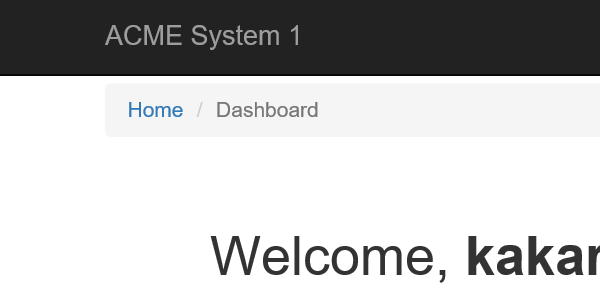
Task: Robotic Enterprise Framework
Workflow: ProcessTransaction

Step 1: Attach Browser 'iexplore.exe ACME' in window 'ACME System 1 - Dashboard'

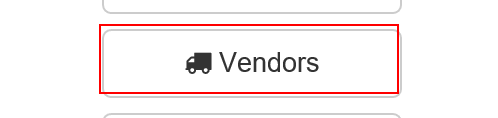
Step 2: click on the button 'Vendors'

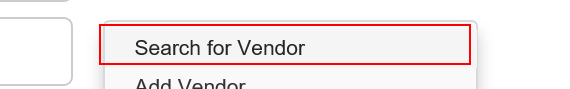
Step 3: click on the link 'Search for Vendor'

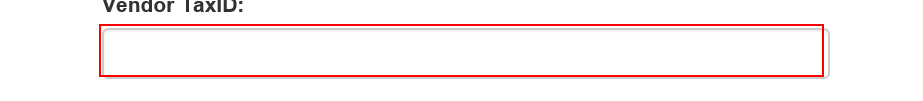
Step 4: type "[in_TransactionItem("Tax ID").ToString]" into the text box in window 'ACME System 1 - Vendors - Search'

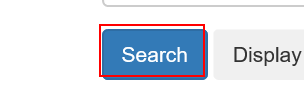
Step 5: click on the button in window 'ACME System 1 - Vendors - Search'

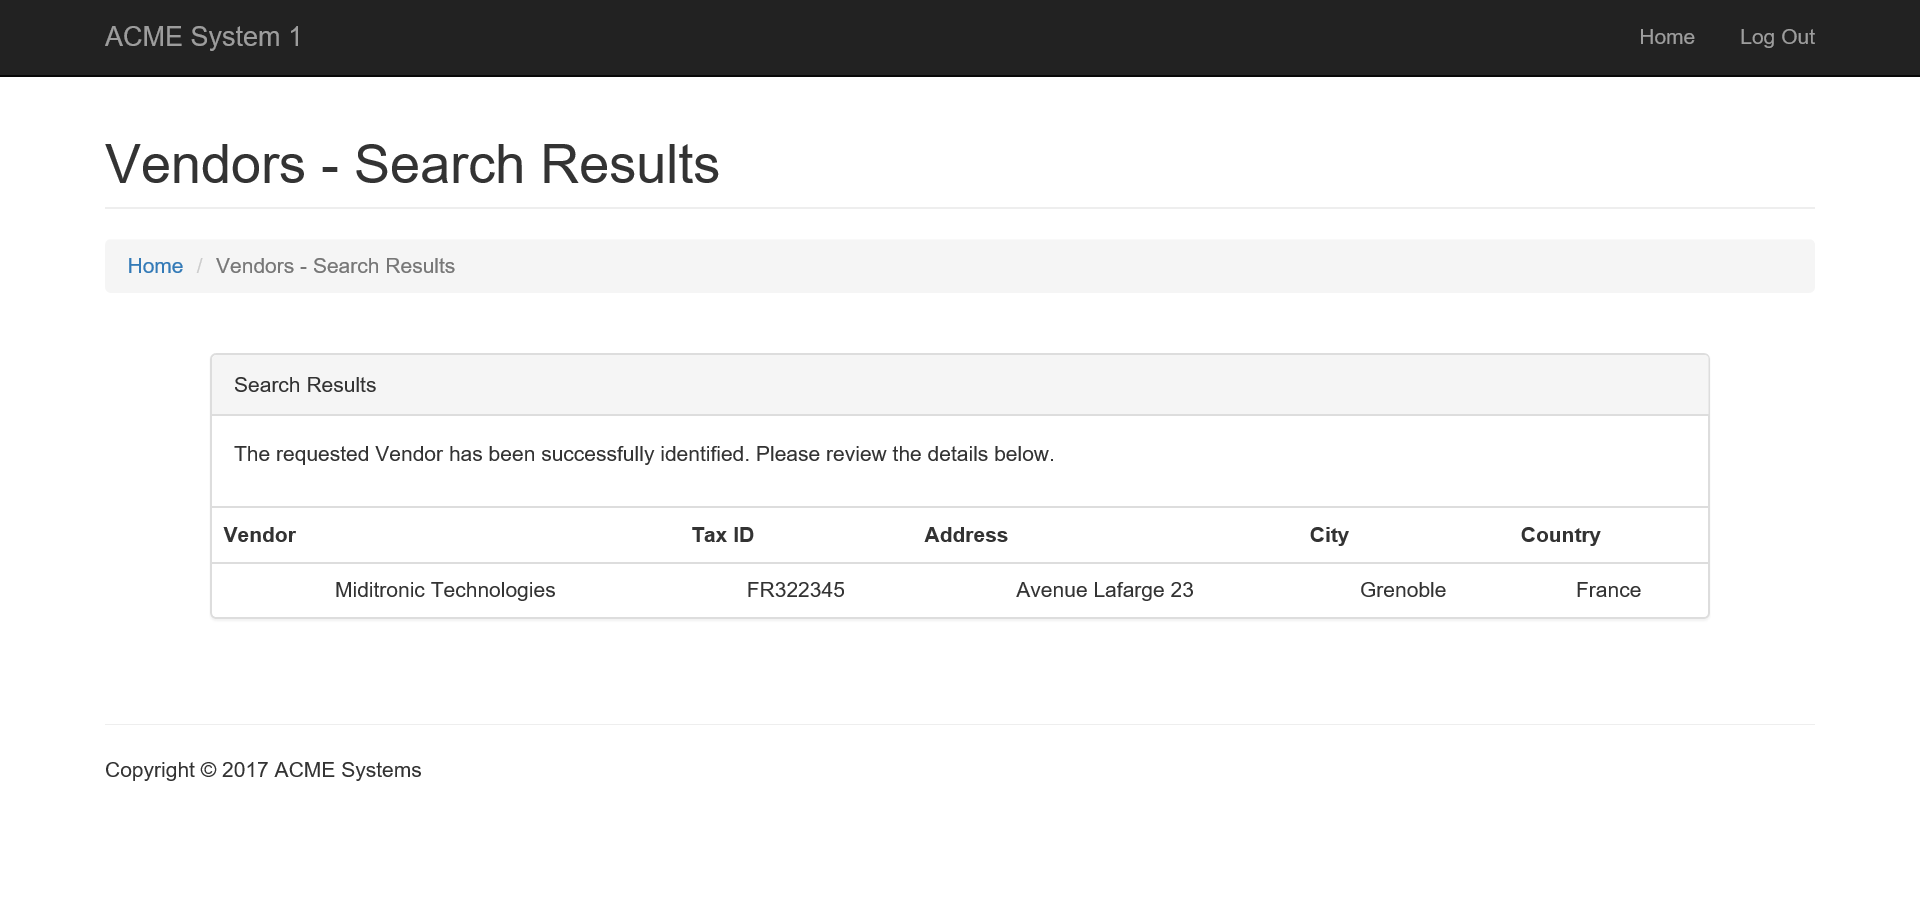
Step 6: Attach Browser 'ACMESyste Page' in window 'ACME System 1 - Vendors - Search Results'

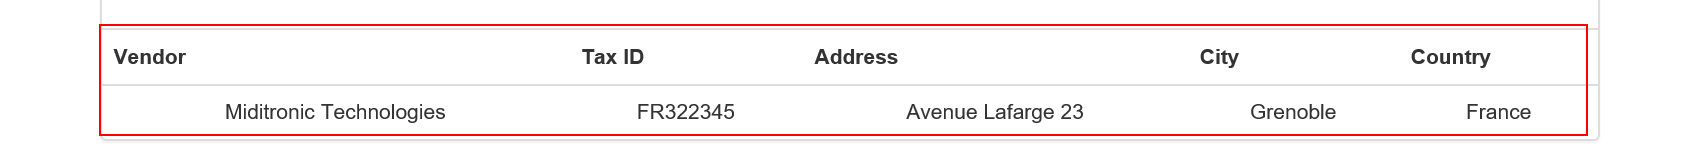
Step 7: get-text from the table